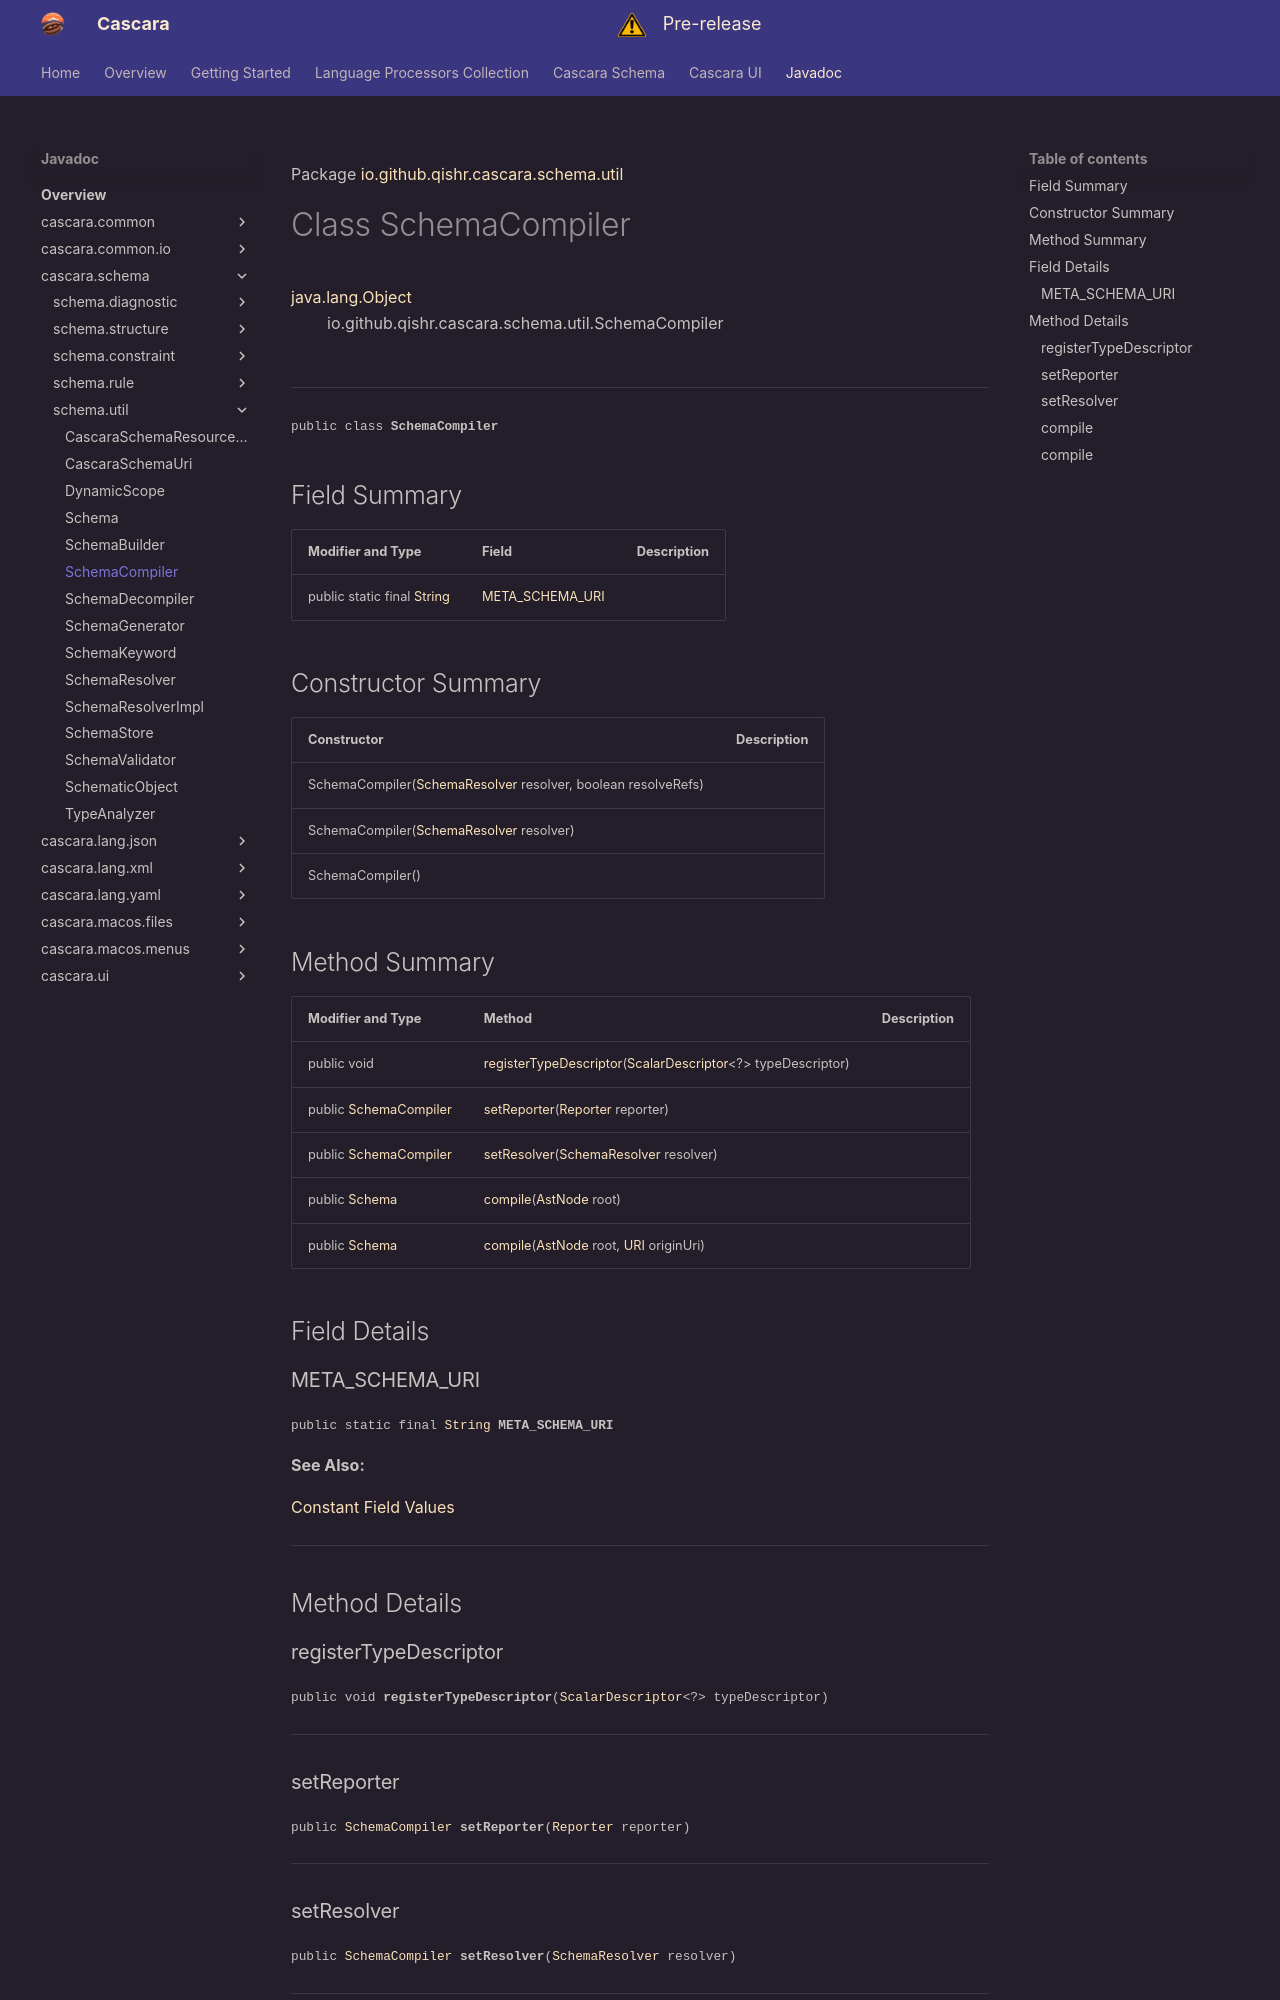

repository: qishr/qishr.github.io · page: javadoc/latest/cascara.schema/io/github/qishr/cascara/schema/util/SchemaCompiler/index.html · generator: mkdocs

Package [io.github.qishr.cascara.schema.util](index.md)

# Class SchemaCompiler
[java.lang.Object](https://docs.oracle.com/en/java/javase/24/docs/api/java.base/java/lang/Object.html)<br/>
        io.github.qishr.cascara.schema.util.SchemaCompiler<br/>
<br/>

----

<span style="font-family: monospace; font-size: 80%;">public class __SchemaCompiler__</span>


## Field Summary

| Modifier and Type                                                                                                | Field                               | Description |
|------------------------------------------------------------------------------------------------------------------|-------------------------------------|-------------|
| public static final [String](https://docs.oracle.com/en/java/javase/24/docs/api/java.base/java/lang/String.html) | [META_SCHEMA_URI](#meta_schema_uri) |             |



## Constructor Summary

| Constructor                                                                                                                             | Description |
|-----------------------------------------------------------------------------------------------------------------------------------------|-------------|
| SchemaCompiler([SchemaResolver](../../../../../../io/github/qishr/cascara/schema/util/SchemaResolver.md) resolver, boolean resolveRefs) |             |
| SchemaCompiler([SchemaResolver](../../../../../../io/github/qishr/cascara/schema/util/SchemaResolver.md) resolver)                      |             |
| SchemaCompiler()                                                                                                                        |             |



## Method Summary

| Modifier and Type                                                                                | Method                                                                                                                                                                                                                       | Description |
|--------------------------------------------------------------------------------------------------|------------------------------------------------------------------------------------------------------------------------------------------------------------------------------------------------------------------------------|-------------|
| public void                                                                                      | [registerTypeDescriptor](#registertypedescriptor)([ScalarDescriptor](../../../../../../../cascara.common/io/github/qishr/cascara/common/type/ScalarDescriptor.md)<?> typeDescriptor)                                         |             |
| public [SchemaCompiler](../../../../../../io/github/qishr/cascara/schema/util/SchemaCompiler.md) | [setReporter](#setreporter)([Reporter](../../../../../../../cascara.common/io/github/qishr/cascara/common/diagnostic/report/Reporter.md) reporter)                                                                           |             |
| public [SchemaCompiler](../../../../../../io/github/qishr/cascara/schema/util/SchemaCompiler.md) | [setResolver](#setresolver)([SchemaResolver](../../../../../../io/github/qishr/cascara/schema/util/SchemaResolver.md) resolver)                                                                                              |             |
| public [Schema](../../../../../../io/github/qishr/cascara/schema/util/Schema.md)                 | [compile](#compile)([AstNode](../../../../../../../cascara.common/io/github/qishr/cascara/common/lang/ast/AstNode.md) root)                                                                                                  |             |
| public [Schema](../../../../../../io/github/qishr/cascara/schema/util/Schema.md)                 | [compile](#compile)([AstNode](../../../../../../../cascara.common/io/github/qishr/cascara/common/lang/ast/AstNode.md) root, [URI](https://docs.oracle.com/en/java/javase/24/docs/api/java.base/java/net/URI.html) originUri) |             |



## Field Details

### META_SCHEMA_URI

<span style="font-family: monospace; font-size: 80%;">public static final [String](https://docs.oracle.com/en/java/javase/24/docs/api/java.base/java/lang/String.html) __META_SCHEMA_URI__</span>



**See Also:**


[Constant Field Values](../../../../../../constant-values.md)



---


## Method Details

### registerTypeDescriptor

<span style="font-family: monospace; font-size: 80%;">public void __registerTypeDescriptor__([ScalarDescriptor](../../../../../../../cascara.common/io/github/qishr/cascara/common/type/ScalarDescriptor.md)<?> typeDescriptor)</span>




---

### setReporter

<span style="font-family: monospace; font-size: 80%;">public [SchemaCompiler](../../../../../../io/github/qishr/cascara/schema/util/SchemaCompiler.md) __setReporter__([Reporter](../../../../../../../cascara.common/io/github/qishr/cascara/common/diagnostic/report/Reporter.md) reporter)</span>




---
